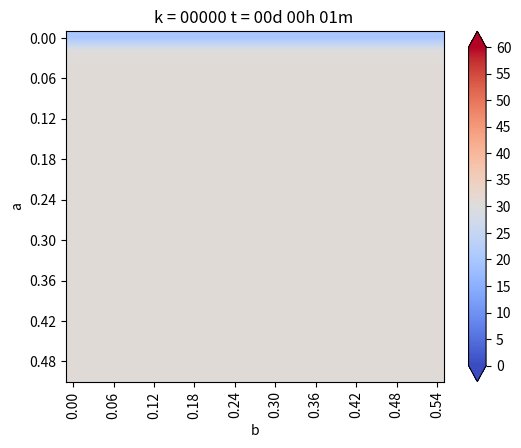

Source code (Python): (Note: this script raises an exception after producing the figure.)
from matplotlib.pylab import *
from matplotlib import cm



#Geometría
a = 0.5 #Alto
b = 0.54 #Ancho
Nx = 27 #Intervalos en X
Ny = 25 #Intervalos en Y

dx = b / Nx #Discretizacion en X
dy = a / Ny #Discretizacion en Y


if dx != dy:
    print("Error: dx y dy no son iguales")


h = dx

#Coordenadas del punto (i,j)
def coords(i, j): return (dx * i, dy * j)


x, y = coords(4, 2)

print("x: ",x)
print("y: ",y)

import numpy as np
from scipy.interpolate import interp1d

#Curva de calor de hidratacion en el tiempo (ingresar t en segundos), entrega el calor de 
#hidratacion en kJ/m^3*s considerando una dosificacion DC en kg de cemento por m^3 
#DC por default se considera 360 kg/m^3
def Calor_de_hidratacion(t,DC = 360.):      #[tiempo, Dosificacion cemento en kg/m^3]
    #datos registrados por ensayo semi-adiabatico de Langavant

    x = [0, 130, 250, 400, 540, 720, 900, 1100, 1300, 1500, 1800, 3600, 5400, 7200,
        9000, 10800, 14400, 18000, 21500, 25200, 28000, 32400, 36000, 39600, 43200, 46800,
        50000, 54000, 61200, 72000, 79200, 86400, 100800, 111600, 122400, 133200, 144000, 180000,
        216000, 234000, 259200, 288000, 324000, 360000, 432000, 468000, 504000, 540000, 604800, 
        648000, 684000, 720000, 756000, 792000, 828000, 864000, 900000, 936000, 972000, 1008000, 1044000,
        1080000, 1116000, 1152000, 1188000, 1224000]

    y = [0.0, 0.019230769, 0.016666667, 0.013333333, 0.010714286, 0.009444444, 0.007222222,
        0.006, 0.005150000, 0.00385, 0.003, 0.001444444, 0.001055556, 0.000722222, 0.000833333, 
        0.001111111, 0.002166667, 0.003472222, 0.005285714, 0.006756757, 0.007142857, 0.007272727, 
        0.006944444, 0.006250000, 0.005277778, 0.004027778, 0.003281250, 0.0025, 0.001875, 0.001111111, 
        0.000833333, 0.000694444, 0.000416667, 0.000296296, 0.000194444, 0.000111111, 0.000064815, 0.000027778, 
        0.000013889, 0.000027778, 0.000031746, 0.000031250, 0.000038889, 0.000061111, 0.000076389, 0.000072222, 
        0.000066667, 0.000055556, 0.000046296, 0.000023148, 0.000019444, 0.000030556, 0.000033333, 0.000041667, 
        0.000033333, 0.000030556, 0.000033333, 0.000041667, 0.000033333, 0.000030556, 0.000033333, 0.000041667, 
        0.000033333, 0.000030556, 0.000033333, 0.000041667]
    
    q = interp1d(x,y)


    return q(t)*DC


def imshowbien(u):
    imshow(u.T[Nx::-1, :], cmap=cm.coolwarm, interpolation = "bilinear")
    cbar = colorbar(extend="both", cmap=cm.coolwarm)
    ticks = arange(0, 65, 5)
    ticks_Text = ["{}".format(deg) for deg in ticks]
    cbar.set_ticks(ticks)
    cbar.set_ticklabels(ticks_Text)
    clim(0, 60)
    
    xlabel("b")
    ylabel("a")
    xTicks_N = arange(0, Nx + 1, 3)
    yTicks_N = arange(0, Ny + 1, 3)
    xTicks = [coords(i, 0)[0] for i in xTicks_N]
    yTicks = [coords(0, i)[1] for i in yTicks_N]
    xTicks_Text = ["{0:.2f}".format(tick) for tick in xTicks]
    yTicks_Text = ["{0:.2f}".format(tick) for tick in yTicks]
    xticks(xTicks_N, xTicks_Text, rotation="vertical")
    yticks(yTicks_N, yTicks_Text)
    margins(0.2)
    subplots_adjust(bottom = 0.15)
    

u_k = zeros((Nx + 1, Ny + 1), dtype=double)
u_km1 = zeros((Nx + 1, Ny + 1), dtype=double)

#Condicion de Borde Inicial
u_k[:, :] = 30. #Son grados en todas partes

#Parámetros para el hormigon
dt = 0.01 #s
K = 1.495 #m^2/s
c = 1023. #J/Kg*C
rho = 2476. #Kg/m^3
alpha = K * dt / (c * rho * dx**2)

#Informacion interesante
print(f"dt = {dt}")
print(f"dx = {dx}")
print(f"K = {K}")
print(f"c = {c}")
print(f"rho = {rho}")
print(f"alpha = {alpha}")

#Loop en el tiempo
minuto = 60.
hora = 3600.
dia = 24 * 3600.

dt = 1 * minuto
dnext_t = 0.5 * hora

next_t = 0
framenum = 0

T = 1 * dia

Days = 2 * T #Cantidad de Dias a Simular

q = Calor_de_hidratacion(Days)

#Vectores con temperatura acumulada
u_0 = zeros(int32(Days / dt))
u_N4 = zeros(int32(Days / dt))
u_2N4 = zeros(int32(Days / dt))
u_3N4 = zeros(int32(Days / dt))

P1 = zeros(int32(Days / dt))
P2 = zeros(int32(Days / dt))
P3 = zeros(int32(Days / dt))


def truncate(n, decimals=0):
    multiplier = 10 ** decimals
    return int(n* multiplier) / multiplier


for k in range(int32(Days/dt)):
    t = dt * (k + 1)
    dias = truncate(t / dia, 0)
    horas = truncate((t - dias *dia) / hora, 0)
    minutos = truncate((t - dias * dia -horas * hora) / minuto, 0)
    titulo = "k = {0:05.0f}".format(k) + " t = {0:02.0f}d {1:02.0f}h {2:02.0f}m ".format(dias, horas, minutos)
    print(titulo)

            
    Tambiental = 20. + 10.*sin((2*pi/T)*t) 
    
#Condiciones de Borde Eseciales    
    u_k[0, :] = u_k[1, :] - 0. * dx #Borde Izquierdo
    u_k[:, 0] = u_k[:, 1] - 0. * dy #Borde Inferior
    u_k[:, -1] = Tambiental #Borde Superior
    u_k[-1, :] = u_k[-2, :] + 0. * dx #Borde Derecho

    


    # Loop en el espacio desde i = 1, hasta i = n-1
    for i in range(1,Nx):
        for j in range(1,Ny):

            
            #Algortimo de diferencias finitas en 2-D para difusion
            
            #Laplaciano
            nabla_u_k = (u_k[i-1, j] + u_k[i+1, j] + u_k[i, j-1] + u_k[i, j+1] - 4 * u_k[i,j]) / h**2
            
            #Forard Euler
            u_km1[i,j] = u_k[i,j] + alpha * nabla_u_k + q*dt
            
    #Avanzar la solucion a k + 1
    u_k = u_km1

    
    
    #Reetablecen condiciones de Borde para asegurar cumplimiento
    u_k[0, :] = u_k[1, :] - 0. * dx #Borde Izquierdo
    u_k[:, 0] = u_k[:, 1] - 0. * dy #Borde Inferior
    u_k[:, -1] = Tambiental #Borde Superior
    u_k[-1, :] = u_k[-2, :] + 0. * dx #Borde Derecho
    
    u_0[k] = u_k[int(Nx / 2), -1]
    u_N4[k] = u_k[int(Nx / 2), int(Ny / 4)]
    u_2N4[k] = u_k[int(Nx / 2), int(2 * Ny / 4)]
    u_3N4[k] = u_k[int(Nx / 2), int(3 * Ny / 4)]


    P1[k] = u_k[int(Nx / 2), int(Ny / 4)]
    P2[k] = u_k[int(Nx / 2), int(3* Ny / 4)]
    P3[k] = u_k[int(3*Nx / 4), int(3 * Ny / 4)]
    
    #Graicando en d_next
    if t >= next_t:
        figure(1)
        imshowbien(u_k)
        title(titulo)
        savefig("Caso1/frame_{0:04.0f}.png".format(framenum))
        framenum += 1
        next_t += dnext_t
        close(1)
        
        
#Ploteo puntos interesantes
''' figure(2)
plot(range(int32(Days / dt)), u_0, label='Superficie')
plot(range(int32(Days / dt)), u_N4, label='N/4')
plot(range(int32(Days / dt)), u_2N4, label='2N/4')
plot(range(int32(Days / dt)), u_3N4, label='3N/4')
title("Evolución de temperatura")
legend()
savefig("Caso_1.png", dpi=320)
show()


figure(3)
plot(range(int32(Days / dt)), u_0, label='Superficie')
plot(range(int32(Days / dt)), P1, label='P1')
plot(range(int32(Days / dt)), P2, label='P2')
plot(range(int32(Days / dt)), P3, label='P3')
title("Evolución de temperatura")
legend()
savefig("Caso_1_puntos.png", dpi=320)
show() '''
    

    
sensor1[k] = u_k[int(Nx / 2), int(Ny * 30 / 500), int(Nz / 2)]
sensor2[k] = u_k[int(Nx / 2), int(Ny * 140 / 500), int(Nz / 2)]
sensor3[k] = u_k[int(Nx / 2), int(Ny / (500/250)), int(Nz / 2)]
sensor4[k] = u_k[int(Nx / 2), int(Ny / (500/360)), int(Nz / 2)]
sensor5[k] = u_k[int(Nx / 2), int(Ny / (500/470)), int(Nz / 2)]
sensor6[k] = u_k[int(Nx / (540/30)), int(Ny / 2), int(Nz / 2)]
sensor7[k] = u_k[int(Nx / (540/510)), int(Ny / 2), int(Nz / 2)]
sensor8[k] = u_k[int(Nx / (540/30)), int(Ny / 2), int(Nz / 2)]
sensor9[k] = u_k[int(Nx / (540/150)), int(Ny / 2), int(Nz / 2)]
sensor10[k] = u_k[int(Nx / (540/270)), int(Ny / 2), int(Nz / 2)]
sensor11[k] = u_k[int(Nx / (540/390)), int(Ny / 2), int(Nz / 2)]
sensor12[k] = u_k[int(Nx / (540/510)), int(Ny / 2), int(Nz / 2)]
sensor13[k] = u_k[int(Nx / 2), int(Ny / 2), int(Nz / (1040/30))]
sensor14[k] = u_k[int(Nx / 2), int(Ny / 2), int(Nz / (1040/275))]
sensor15[k] = u_k[int(Nx / 2), int(Ny / 2), int(Nz / (1040/765))]
sensor16[k] = u_k[int(Nx / 2), int(Ny / 2), int(Nz / (1040/1010))]

    #Graicando en d_next
    #if t >= next_t:
     #   figure(1)
      #  imshowbien(u_k)
       # title(titulo)
        #savefig("Caso1/frame_{0:04.0f}.png".format(framenum))
        #framenum += 1
        #next_t += dnext_t
        #close(1)
        
        
#Ploteo puntos interesantes

figure(2)

plot(range(int32(Days / dt)), sensor1, label='Sensor1')
plot(range(int32(Days / dt)), sensor2, label='Sensor2')
plot(range(int32(Days / dt)), sensor3, label='Sensor3')
plot(range(int32(Days / dt)), sensor4, label='Sensor4')
plot(range(int32(Days / dt)), sensor5, label='Sensor5')
plot(range(int32(Days / dt)), sensor6, label='Sensor6')
plot(range(int32(Days / dt)), sensor7, label='Sensor7')
plot(range(int32(Days / dt)), sensor8, label='Sensor8')
plot(range(int32(Days / dt)), sensor9, label='Sensor9')
plot(range(int32(Days / dt)), sensor10, label='Sensor10')
plot(range(int32(Days / dt)), sensor11, label='Sensor11')
plot(range(int32(Days / dt)), sensor12, label='Sensor12')
plot(range(int32(Days / dt)), sensor13, label='Sensor13')
plot(range(int32(Days / dt)), sensor14, label='Sensor14')
plot(range(int32(Days / dt)), sensor15, label='Sensor15')
plot(range(int32(Days / dt)), sensor16, label='Sensor16')
title("Evolución de temperatura")
legend()
savefig("Caso_1.png", dpi=320)

show()
